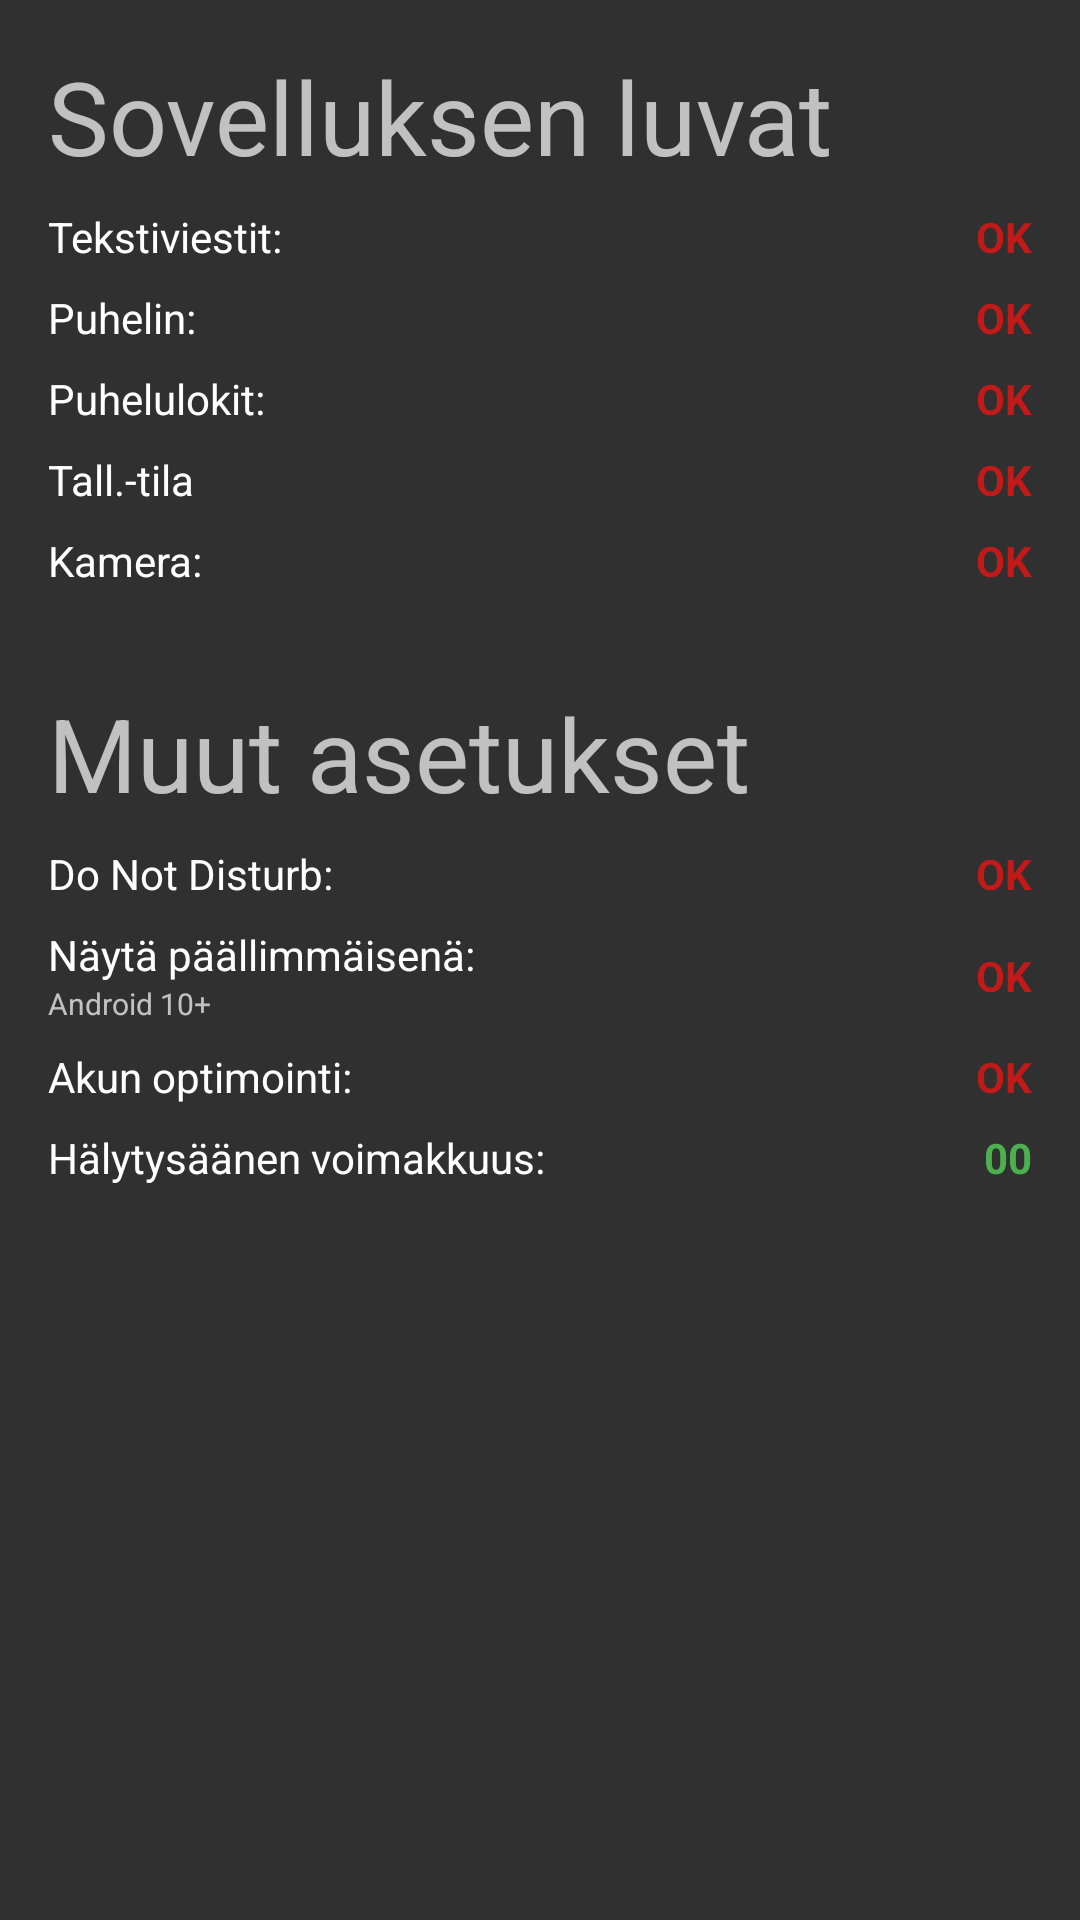

The Android layout XML behind this screen, and the referenced resources:
<!-- AndroidManifest.xml: application theme SplashTheme -->
<!-- res/layout/fragment_test_settings.xml -->
<?xml version="1.0" encoding="utf-8"?>
<androidx.constraintlayout.widget.ConstraintLayout xmlns:android="http://schemas.android.com/apk/res/android"
    xmlns:app="http://schemas.android.com/apk/res-auto"
    xmlns:tools="http://schemas.android.com/tools"
    android:layout_width="match_parent"
    android:layout_height="match_parent"
    tools:context=".TestSettingsFragment">

    <TextView
        android:id="@+id/textViewPermissions"
        android:layout_width="wrap_content"
        android:layout_height="wrap_content"
        android:layout_marginStart="16dp"
        android:layout_marginTop="16dp"
        android:text="Sovelluksen luvat"
        android:textAppearance="@style/TextAppearance.AppCompat.Display1"
        app:layout_constraintStart_toStartOf="parent"
        app:layout_constraintTop_toTopOf="parent" />

    <TextView
        android:id="@+id/textViewSMS"
        android:layout_width="wrap_content"
        android:layout_height="wrap_content"
        android:layout_marginTop="8dp"
        android:text="Tekstiviestit:"
        android:textAppearance="@style/TextAppearance.AppCompat.Body1"
        app:layout_constraintStart_toStartOf="@+id/textViewPermissions"
        app:layout_constraintTop_toBottomOf="@+id/textViewPermissions" />

    <TextView
        android:id="@+id/textViewPhone"
        android:layout_width="wrap_content"
        android:layout_height="wrap_content"
        android:layout_marginTop="8dp"
        android:text="Puhelin:"
        android:textAppearance="@style/TextAppearance.AppCompat.Body1"
        app:layout_constraintStart_toStartOf="@id/textViewSMS"
        app:layout_constraintTop_toBottomOf="@+id/textViewSMS" />

    <TextView
        android:id="@+id/textViewPhoneLog"
        android:layout_width="wrap_content"
        android:layout_height="wrap_content"
        android:layout_marginTop="8dp"
        android:text="Puhelulokit:"
        android:textAppearance="@style/TextAppearance.AppCompat.Body1"
        app:layout_constraintStart_toStartOf="@id/textViewPhone"
        app:layout_constraintTop_toBottomOf="@+id/textViewPhone" />

    <TextView
        android:id="@+id/textViewStorage"
        android:layout_width="wrap_content"
        android:layout_height="wrap_content"
        android:layout_marginTop="8dp"
        android:text="Tall.-tila"
        android:textAppearance="@style/TextAppearance.AppCompat.Body1"
        app:layout_constraintStart_toStartOf="@id/textViewPhoneLog"
        app:layout_constraintTop_toBottomOf="@+id/textViewPhoneLog" />

    <TextView
        android:id="@+id/textViewCamera"
        android:layout_width="wrap_content"
        android:layout_height="wrap_content"
        android:layout_marginTop="8dp"
        android:text="Kamera:"
        android:textAppearance="@style/TextAppearance.AppCompat.Body1"
        app:layout_constraintStart_toStartOf="@id/textViewStorage"
        app:layout_constraintTop_toBottomOf="@+id/textViewStorage" />

    <TextView
        android:id="@+id/textViewOtherSettings"
        android:layout_width="wrap_content"
        android:layout_height="wrap_content"
        android:layout_marginStart="16dp"
        android:layout_marginTop="32dp"
        android:text="Muut asetukset"
        android:textAppearance="@style/TextAppearance.AppCompat.Display1"
        app:layout_constraintStart_toStartOf="parent"
        app:layout_constraintTop_toBottomOf="@+id/textViewCamera" />

    <TextView
        android:id="@+id/textViewDoNotDisturb"
        android:layout_width="wrap_content"
        android:layout_height="wrap_content"
        android:layout_marginTop="8dp"
        android:text="Do Not Disturb:"
        android:textAppearance="@style/TextAppearance.AppCompat.Body1"
        app:layout_constraintStart_toStartOf="@id/textViewOtherSettings"
        app:layout_constraintTop_toBottomOf="@+id/textViewOtherSettings" />

    <TextView
        android:id="@+id/textViewShowOnTop"
        android:layout_width="wrap_content"
        android:layout_height="wrap_content"
        android:layout_marginTop="8dp"
        android:text="Näytä päällimmäisenä:"
        android:textAppearance="@style/TextAppearance.AppCompat.Body1"
        app:layout_constraintStart_toStartOf="@id/textViewDoNotDisturb"
        app:layout_constraintTop_toBottomOf="@+id/textViewDoNotDisturb" />

    <TextView
        android:id="@+id/textViewBatteryOpt"
        android:layout_width="wrap_content"
        android:layout_height="wrap_content"
        android:layout_marginTop="8dp"
        android:text="Akun optimointi:"
        android:textAppearance="@style/TextAppearance.AppCompat.Body1"
        app:layout_constraintStart_toStartOf="@id/textViewShowOnTop"
        app:layout_constraintTop_toBottomOf="@+id/showOnTopInfo" />

    <TextView
        android:id="@+id/SMSOK"
        android:layout_width="wrap_content"
        android:layout_height="wrap_content"
        android:layout_marginEnd="16dp"
        android:text="@string/ok"
        android:textAppearance="@style/TextAppearance.AppCompat.Body1"
        android:textColor="#C21919"
        android:textStyle="bold"
        app:layout_constraintBottom_toBottomOf="@+id/textViewSMS"
        app:layout_constraintEnd_toEndOf="parent"
        app:layout_constraintTop_toTopOf="@+id/textViewSMS" />

    <TextView
        android:id="@+id/phoneOK"
        android:layout_width="wrap_content"
        android:layout_height="wrap_content"
        android:text="@string/ok"
        android:textAppearance="@style/TextAppearance.AppCompat.Body1"
        android:textColor="#C21919"
        android:textStyle="bold"
        app:layout_constraintBottom_toBottomOf="@+id/textViewPhone"
        app:layout_constraintEnd_toEndOf="@+id/SMSOK"
        app:layout_constraintTop_toTopOf="@+id/textViewPhone" />

    <TextView
        android:id="@+id/callLogOK"
        android:layout_width="wrap_content"
        android:layout_height="wrap_content"
        android:text="@string/ok"
        android:textAppearance="@style/TextAppearance.AppCompat.Body1"
        android:textColor="#C21919"
        android:textStyle="bold"
        app:layout_constraintBottom_toBottomOf="@+id/textViewPhoneLog"
        app:layout_constraintEnd_toEndOf="@+id/phoneOK"
        app:layout_constraintTop_toTopOf="@+id/textViewPhoneLog" />

    <TextView
        android:id="@+id/storageOK"
        android:layout_width="wrap_content"
        android:layout_height="wrap_content"
        android:text="@string/ok"
        android:textAppearance="@style/TextAppearance.AppCompat.Body1"
        android:textColor="#C21919"
        android:textStyle="bold"
        app:layout_constraintBottom_toBottomOf="@+id/textViewStorage"
        app:layout_constraintEnd_toEndOf="@+id/callLogOK"
        app:layout_constraintTop_toTopOf="@+id/textViewStorage" />

    <TextView
        android:id="@+id/cameraOK"
        android:layout_width="wrap_content"
        android:layout_height="wrap_content"
        android:text="@string/ok"
        android:textAppearance="@style/TextAppearance.AppCompat.Body1"
        android:textColor="#C21919"
        android:textStyle="bold"
        app:layout_constraintBottom_toBottomOf="@+id/textViewCamera"
        app:layout_constraintEnd_toEndOf="@+id/storageOK"
        app:layout_constraintTop_toTopOf="@+id/textViewCamera" />

    <TextView
        android:id="@+id/doNotDisturbOK"
        android:layout_width="wrap_content"
        android:layout_height="wrap_content"
        android:text="@string/ok"
        android:textAppearance="@style/TextAppearance.AppCompat.Body1"
        android:textColor="#C21919"
        android:textStyle="bold"
        app:layout_constraintBottom_toBottomOf="@+id/textViewDoNotDisturb"
        app:layout_constraintEnd_toEndOf="@+id/cameraOK"
        app:layout_constraintTop_toTopOf="@+id/textViewDoNotDisturb" />

    <TextView
        android:id="@+id/showOnTopOK"
        android:layout_width="wrap_content"
        android:layout_height="wrap_content"
        android:text="@string/ok"
        android:textAppearance="@style/TextAppearance.AppCompat.Body1"
        android:textColor="#C21919"
        android:textStyle="bold"
        app:layout_constraintBottom_toBottomOf="@+id/showOnTopInfo"
        app:layout_constraintEnd_toEndOf="@+id/doNotDisturbOK"
        app:layout_constraintTop_toTopOf="@+id/textViewShowOnTop" />

    <TextView
        android:id="@+id/batteryOK"
        android:layout_width="wrap_content"
        android:layout_height="wrap_content"
        android:text="@string/ok"
        android:textAppearance="@style/TextAppearance.AppCompat.Body1"
        android:textColor="#C21919"
        android:textStyle="bold"
        app:layout_constraintBottom_toBottomOf="@+id/textViewBatteryOpt"
        app:layout_constraintEnd_toEndOf="@+id/showOnTopOK"
        app:layout_constraintTop_toTopOf="@+id/textViewBatteryOpt" />

    <TextView
        android:id="@+id/alarmVolume"
        android:layout_width="wrap_content"
        android:layout_height="wrap_content"
        android:layout_marginTop="8dp"
        android:text="Hälytysäänen voimakkuus:"
        android:textAppearance="@style/TextAppearance.AppCompat.Body1"
        app:layout_constraintStart_toStartOf="@+id/textViewBatteryOpt"
        app:layout_constraintTop_toBottomOf="@+id/textViewBatteryOpt" />

    <TextView
        android:id="@+id/alarmVolumeVal"
        android:layout_width="wrap_content"
        android:layout_height="wrap_content"
        android:text="00"
        android:textColor="#4CAF50"
        android:textStyle="bold"
        app:layout_constraintBottom_toBottomOf="@+id/alarmVolume"
        app:layout_constraintEnd_toEndOf="@+id/batteryOK"
        app:layout_constraintTop_toTopOf="@+id/alarmVolume" />

    <TextView
        android:id="@+id/showOnTopInfo"
        android:layout_width="wrap_content"
        android:layout_height="wrap_content"
        android:text="Android 10+"
        android:textSize="10sp"
        app:layout_constraintStart_toStartOf="@+id/textViewShowOnTop"
        app:layout_constraintTop_toBottomOf="@+id/textViewShowOnTop" />

</androidx.constraintlayout.widget.ConstraintLayout>
<!-- resources referenced by this layout -->
<resources>
  <string name="ok">OK</string>
  <style name="SplashTheme" parent="Theme.AppCompat.NoActionBar">
          <item name="android:windowContentTransitions" tools:targetApi="lollipop">true</item>
      </style>
</resources>
